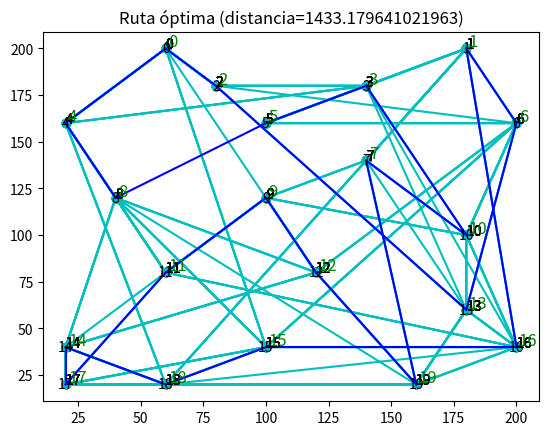

Python code for this plot:
import random
import math
import matplotlib.pyplot as plt


# Función para calcular la distancia entre dos ciudades
def distancia(ciudad1, ciudad2):
    x1, y1 = ciudad1
    x2, y2 = ciudad2
    return math.sqrt((x2 - x1) ** 2 + (y2 - y1) ** 2)

# Función para calcular el costo de una ruta, es decir, la suma de las distancias entre ciudades consecutivas en la ruta
def ruta_costo(ruta, ciudades):
    costo = 0
    for i in range(len(ruta)):
        costo += distancia(ciudades[ruta[i]], ciudades[ruta[(i + 1) % len(ruta)]])
    return costo

# Función para generar un vecino aleatorio de una ruta dada, intercambiando dos ciudades en posiciones aleatorias
def vecino_aleatorio(ruta):
    # Se eligen dos índices aleatorios para intercambiar
    i = random.randrange(1, len(ruta))
    j = random.randrange(1, len(ruta))
    # Se crea una copia de la ruta sin la ciudad de origen
    ruta_aux = ruta[1:]
    # Se mezcla aleatoriamente la copia de la ruta sin la ciudad de origen
    random.shuffle(ruta_aux)
    # Se crea el vecino intercambiando las ciudades en los índices seleccionados
    vecino = [ruta[0]] + ruta_aux
    vecino[i], vecino[j] = vecino[j], vecino[i]
    return vecino


# Definición de la función recocido_simulado con los siguientes argumentos:
# - ciudades: una lista de tuplas que contiene las coordenadas (x, y) de cada ciudad
# - T_inicial: temperatura inicial para el algoritmo
# - T_final: temperatura final para el algoritmo
# - enfriamiento: constante de enfriamiento para el algoritmo
# - iteraciones: número de iteraciones para el algoritmo
# - ciudad_inicio: índice de la ciudad de inicio de la ruta

# Creamos una ruta inicial que comienza en la ciudad de inicio y pasa por el resto de ciudades de forma aleatoria.
# Luego calculamos su costo actual.
# También inicializamos una mejor ruta y su costo.
def recocido_simulado(ciudades, T_inicial, T_final, enfriamiento, iteraciones, ciudad_inicio):
    ruta_actual = list(range(len(ciudades)))
    ruta_actual.remove(ciudad_inicio)
    random.shuffle(ruta_actual)
    ruta_actual.insert(0, ciudad_inicio)
    costo_actual = ruta_costo(ruta_actual, ciudades)
    mejor_ruta = ruta_actual[:]
    mejor_costo = costo_actual
    
    # Inicializamos la temperatura actual como la temperatura inicial.
    T = T_inicial
    
    # Iteramos por el número de iteraciones especificado.
    for i in range(iteraciones):
        
        # Creamos un vecino aleatorio a partir de la ruta actual.
        vecino = vecino_aleatorio(ruta_actual)
        
        # Calculamos el costo del vecino y la diferencia de costos con la ruta actual.
        costo_vecino = ruta_costo(vecino, ciudades)
        delta_costo = costo_vecino - costo_actual
        
        # Si la diferencia de costos es negativa, el vecino es mejor que la ruta actual, así que lo aceptamos.
        # Si no, calculamos la probabilidad de aceptar el vecino en función de la temperatura actual.
        if delta_costo < 0 or math.exp(-delta_costo / T) > random.uniform(0, 1):
            ruta_actual = vecino[:]
            costo_actual = costo_vecino
        
        # Si la ruta actual es la mejor hasta ahora, actualizamos la mejor ruta y su costo.
        if costo_actual < mejor_costo:
            mejor_ruta = ruta_actual[:]
            mejor_costo = costo_actual
        
        # Cada cierto porcentaje de iteraciones, imprimimos el progreso y dibujamos la mejor ruta hasta ahora.
        if i % (iteraciones // 10) == 0:
            print(f"Progreso: {i / iteraciones * 100:.0f}%")
            print("mejor ruta =\t", mejor_ruta, "costo =\t",mejor_costo)
            dibujar_ruta(ciudades, mejor_ruta, f"Mejor Ruta Encontrada (Costo: {mejor_costo:.2f})")
        
        # Enfriamos la temperatura actual.
        T *= enfriamiento
    
    # Retornamos la mejor ruta y su costo.
    return mejor_ruta, mejor_costo


def dibujar_ruta(ciudades, ruta, titulo=None):
    # Obtenemos las coordenadas en el eje X de cada ciudad en la ruta
    x = [ciudades[i][0] for i in ruta]
    # Obtenemos las coordenadas en el eje Y de cada ciudad en la ruta
    y = [ciudades[i][1] for i in ruta]
    # Dibujamos la ruta en el gráfico, utilizando círculos como marcadores y una línea continua para unirlos
    plt.plot(x, y, 'co-')
    # Añadimos un número a cada ciudad en la ruta, para identificarla en el gráfico
    for i, ciudad in enumerate(ciudades):
        plt.annotate(str(i), ciudad)
    # Si se proporciona un título, lo añadimos al gráfico
    if titulo:
        plt.title(titulo)
    # Mostramos el gráfico en pantalla
    plt.show()





# Ejemplo de uso
ciudades = [(60, 200), (180, 200), (80, 180), (140, 180), (20, 160), (100, 160), (200, 160), (140, 140), (40, 120), (100, 120), (180, 100), (60, 80), (120, 80), (180, 60), (20, 40), (100, 40), (200, 40), (20, 20), (60, 20), (160, 20)]
ciudad_inicio = 5  # Índice de la ciudad de inicio
temperatura_inicial = 1000
temperatura_final = 1
factor_enfriamiento = 0.9999
num_iteraciones = 100000



x = [ciudad[0] for ciudad in ciudades]
y = [ciudad[1] for ciudad in ciudades]

# Traza los círculos para las ciudades
plt.plot(x, y, 'co')

# Agrega un número a cada círculo que representa la posición de la ciudad
for i, ciudad in enumerate(ciudades):
    plt.text(ciudad[0], ciudad[1], str(i), ha='center', va='center')

# Muestra el gráfico
plt.show()


ruta_optima, distancia_optima = recocido_simulado(ciudades, temperatura_inicial,  temperatura_final, factor_enfriamiento, num_iteraciones, ciudad_inicio)

print("Ciudad de inicio:", ciudad_inicio)
print("Temperatura inicial:", temperatura_inicial)
print("Factor de enfriamiento:", factor_enfriamiento)
print("Número de iteraciones:", num_iteraciones)
print("Distancia óptima:", distancia_optima)
print("Ruta óptima:", ruta_optima)

# Visualización de las ciudades y la ruta óptima
x = [ciudad[0] for ciudad in ciudades]
y = [ciudad[1] for ciudad in ciudades]
plt.scatter(x, y, color='red')

# Colocar etiquetas en cada ciudad con su número correspondiente
for i, ciudad in enumerate(ciudades):
    # Agregar una etiqueta con el número de la ciudad en la posición ligeramente desplazada
    # en x y en y, para que no se solapen con el punto de la ciudad
    plt.annotate(str(i), (ciudad[0]+1, ciudad[1]+1), fontsize=12, color='green')

# Dibujar cada tramo de la ruta óptima como una línea azul
for i in range(len(ruta_optima)-1):
    plt.plot([ciudades[ruta_optima[i]][0], ciudades[ruta_optima[i+1]][0]], [ciudades[ruta_optima[i]][1], ciudades[ruta_optima[i+1]][1]], color='blue')

# Dibujar el último tramo que une el final de la ruta con el inicio
plt.plot([ciudades[ruta_optima[-1]][0], ciudades[ruta_optima[0]][0]], [ciudades[ruta_optima[-1]][1], ciudades[ruta_optima[0]][1]], color='blue')

# Colocar un punto verde en la ciudad de inicio
plt.scatter(ciudades[ciudad_inicio][0], ciudades[ciudad_inicio][1], color='green')

# Agregar un título con la distancia de la ruta óptima
plt.title(f"Ruta óptima (distancia={distancia_optima})")

# Mostrar el gráfico
plt.show()
